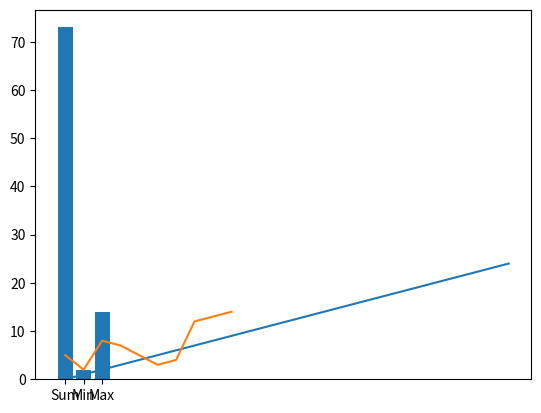

Source code (Python):
## Exercise 38 - NumPy arrays

# Write a simple python program that generates the following arrays:
# An array consisting of 25 zeros
# An array consisting of 8 ones
# An array consisting of numbers from 0 to 24 in order
# An array consisting of 9 entries of your choice
# An two-dimensional array TD consisting of 6 rows of arrays with 5 entries each
# A transposed version of the two-dimensional array TD
# Write furthermore an algorithm to print out the sum, maximum value, minimum value and shape of all created arrays


## Exercise 80 - Mathematics with NumPy

# Use the arrays from Exercise 38 and run some mathematical functions like np.sin with them
import numpy as np
import matplotlib.pyplot as plt

Ar1 = np.zeros(25)
Ar2 = np.ones(8)
Ar3 = np.arange(25)
Ar4 = np.array([5,2,8,7,5,3,4,12,13,14])
Ar5 = np.arange(30).reshape(6,5)
Ar6 = Ar5.transpose()

def Array_Calc(input_array):
    print(f"Input array: \n{input_array}")
    sum_array = input_array.sum()
    print(f"Sum: {sum_array}")
    max_array = input_array.max()
    print(f"Max: {max_array}")
    min_array = input_array.min()
    print(f"Min: {min_array}")
    print(f"Shape: {input_array.shape}")
    print(f"Sinus: \n{np.sin(input_array)}")
    print(f"Cosinus: \n{np.cos(input_array)}")
    print(f"Tangens: \n{np.tan(input_array)}")
    print(f"Log10: \n{np.log10(input_array)}")
    print(f"Log2: \n{np.log2(input_array)}")
    print(f"Square root: \n{np.sqrt(input_array)}")
    print(f"Exponent: \n{np.exp(input_array)}")
    print(f"To the power of 2: \n{np.power(input_array, 2)}")
    print(f"Fourier Transformation: \n{np.fft.fft(input_array)}")
    print()
    return sum_array, min_array, max_array

Array_Calc(Ar1)
Array_Calc(Ar2)
Array_Calc(Ar3)
sum_array, min_array, max_array = Array_Calc(Ar4)
Array_Calc(Ar5)
Array_Calc(Ar6)

## Exercise 68 - Generating Plots

# Use the calculated sums, minimal and maximal values from Exercise 38 to create some
# bar plots with the help of Matplotlib
# Furthermore create two line plots for the third and fourth array of Exercise 38
# Numbers 0 to 24
# 9 different numbers of your choice

# Bar-Plot for Ar4
x = ["Sum", "Min", "Max"]
y = [sum_array, min_array, max_array]

plt.bar(x,y)
plt.show()

# Line-Plots for Ar3 and Ar4
plt.plot(Ar3)
plt.show()

plt.plot(Ar4)
plt.show()
